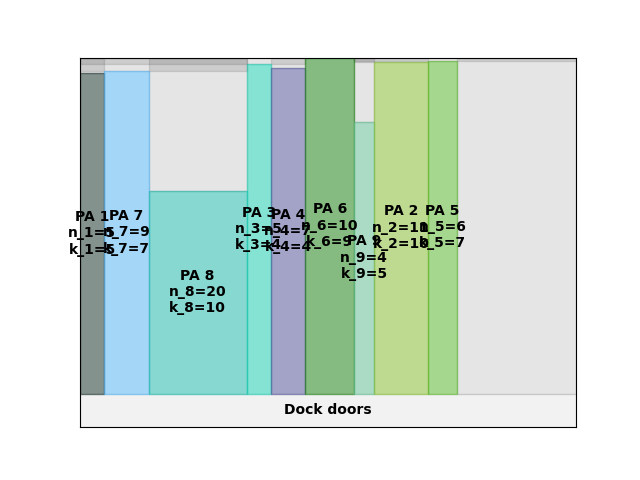

Values plotted in this chart, from the file beside it:
A4
31
76.9
0.00, 0.00, 5, 5
40.00, 0.00, 9, 7
112, 0.00, 20, 10
272, 0.00, 5, 4
312, 0.00, 7, 4
368, 0.00, 10, 9
448, 0.00, 4, 5
480, 0.00, 11, 10
568, 0.00, 6, 7
